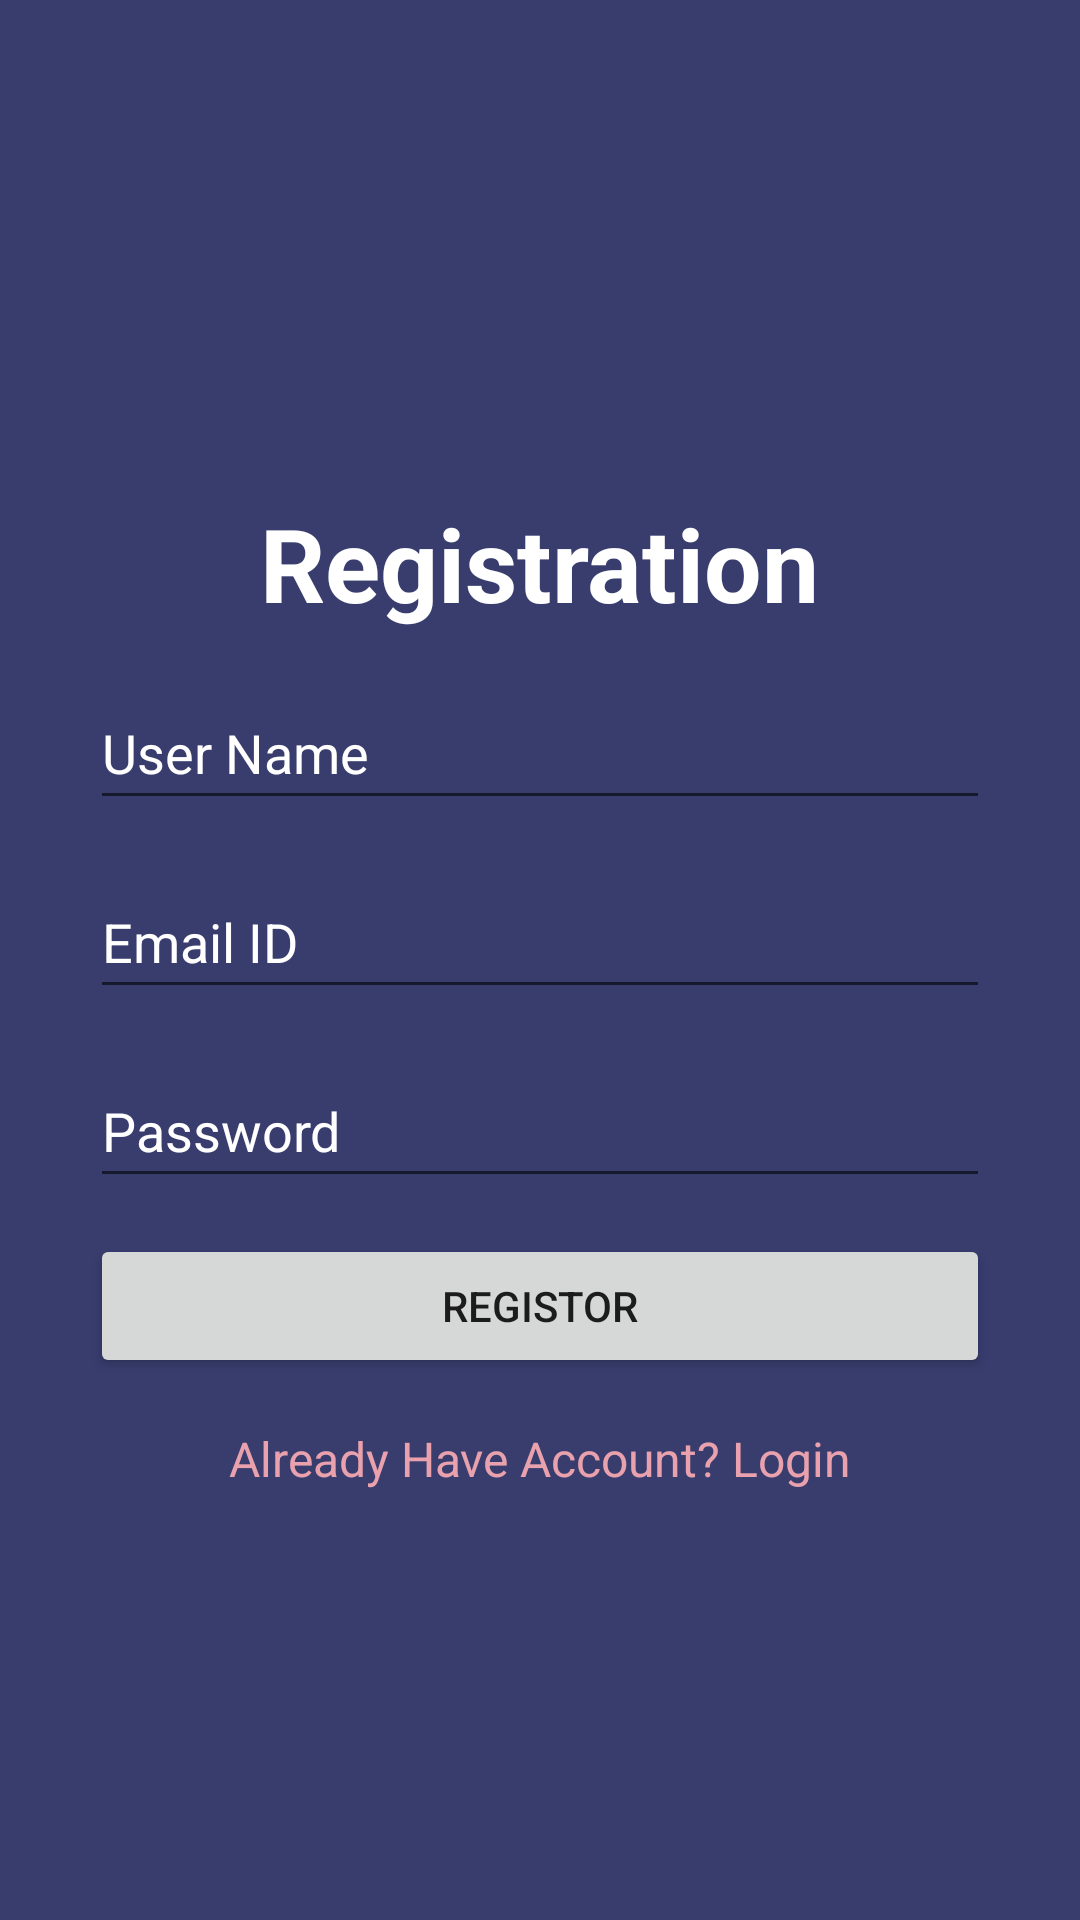

Here is an Android app screen rendered from its layout file. Give the layout XML and the strings, colors and styles it references.
<!-- AndroidManifest.xml: application theme Theme.College_Project -->
<!-- res/layout/activity_main.xml -->
<?xml version="1.0" encoding="utf-8"?>
<androidx.constraintlayout.widget.ConstraintLayout xmlns:android="http://schemas.android.com/apk/res/android"
    xmlns:app="http://schemas.android.com/apk/res-auto"
    xmlns:tools="http://schemas.android.com/tools"
    android:layout_width="match_parent"
    android:layout_height="match_parent"
    android:background="@color/dark_light_blue"
    tools:context=".MainActivity">

    <ImageView
        android:id="@+id/imageView2"
        android:layout_width="100dp"
        android:layout_height="100dp"
        android:layout_marginTop="50dp"
        app:layout_constraintEnd_toEndOf="parent"
        app:layout_constraintStart_toStartOf="parent"
        app:layout_constraintTop_toTopOf="parent"
        app:srcCompat="@drawable/book" />

    <TextView
        android:id="@+id/textView2"
        android:layout_width="wrap_content"
        android:layout_height="wrap_content"
        android:layout_marginTop="15dp"
        android:text="Registration"
        android:textColor="@color/white"
        android:textSize="34sp"
        android:textStyle="bold"
        app:layout_constraintEnd_toEndOf="@+id/imageView2"
        app:layout_constraintStart_toStartOf="@+id/imageView2"
        app:layout_constraintTop_toBottomOf="@+id/imageView2" />

    <EditText
        android:id="@+id/etUserName"
        android:layout_width="300dp"
        android:layout_height="wrap_content"
        android:layout_marginTop="15dp"
        android:ems="10"
        android:hint="User Name"
        android:textColorHint="@color/white"
        android:inputType="textPersonName"
        android:minHeight="48dp"
        app:layout_constraintEnd_toEndOf="@+id/textView2"
        app:layout_constraintStart_toStartOf="@+id/textView2"
        app:layout_constraintTop_toBottomOf="@+id/textView2" />

    <EditText
        android:id="@+id/etEmail"
        android:layout_width="300dp"
        android:layout_height="wrap_content"
        android:layout_marginTop="15dp"
        android:ems="10"
        android:hint="Email ID"
        android:textColorHint="@color/white"
        android:inputType="textEmailAddress"
        android:minHeight="48dp"
        app:layout_constraintEnd_toEndOf="@+id/etUserName"
        app:layout_constraintStart_toStartOf="@+id/etUserName"
        app:layout_constraintTop_toBottomOf="@+id/etUserName" />

    <EditText
        android:id="@+id/etPassword"
        android:layout_width="300dp"
        android:layout_height="wrap_content"
        android:layout_marginTop="15dp"
        android:ems="10"
        android:hint="Password"
        android:textColorHint="@color/white"
        android:inputType="textPassword"
        android:minHeight="48dp"
        app:layout_constraintEnd_toEndOf="@+id/etEmail"
        app:layout_constraintStart_toStartOf="@+id/etEmail"
        app:layout_constraintTop_toBottomOf="@+id/etEmail" />

    <Button
        android:id="@+id/btn_Registor"
        android:layout_width="0dp"
        android:layout_height="wrap_content"
        android:layout_marginTop="12dp"
        android:padding="5dp"
        android:text="registor"
        app:cornerRadius="8dp"
        app:layout_constraintEnd_toEndOf="@+id/etPassword"
        app:layout_constraintHorizontal_bias="1.0"
        app:layout_constraintStart_toStartOf="@+id/etPassword"
        app:layout_constraintTop_toBottomOf="@+id/etPassword" />

    <TextView
        android:id="@+id/tvAlreadyAccount"
        android:layout_width="wrap_content"
        android:layout_height="wrap_content"
        android:layout_marginTop="16dp"
        android:text="Already Have Account? Login"
        android:textColor="@color/light_red"
        android:textSize="16sp"
        app:layout_constraintEnd_toEndOf="@+id/btn_Registor"
        app:layout_constraintStart_toStartOf="@+id/btn_Registor"
        app:layout_constraintTop_toBottomOf="@+id/btn_Registor" />

</androidx.constraintlayout.widget.ConstraintLayout>
<!-- resources referenced by this layout -->
<resources>
  <color name="dark_light_blue">#383D6E</color>
  <color name="light_red">#e9a2ad</color>
  <color name="white">#FFFFFFFF</color>
  <style name="Theme.College_Project" parent="Theme.MaterialComponents.DayNight.NoActionBar">
          
          <item name="colorPrimary">@color/purple_500</item>
          <item name="colorPrimaryVariant">@color/purple_700</item>
          <item name="colorOnPrimary">@color/white</item>
          
          <item name="colorSecondary">@color/teal_200</item>
          <item name="colorSecondaryVariant">@color/teal_700</item>
          <item name="colorOnSecondary">@color/black</item>
          
          <item name="android:statusBarColor" tools:targetApi="l">?attr/colorPrimaryVariant</item>
          
      </style>
  <color name="purple_500">#FF6200EE</color>
  <color name="purple_700">#FF3700B3</color>
  <color name="teal_200">#FF03DAC5</color>
  <color name="teal_700">#FF018786</color>
  <color name="black">#FF000000</color>
</resources>
